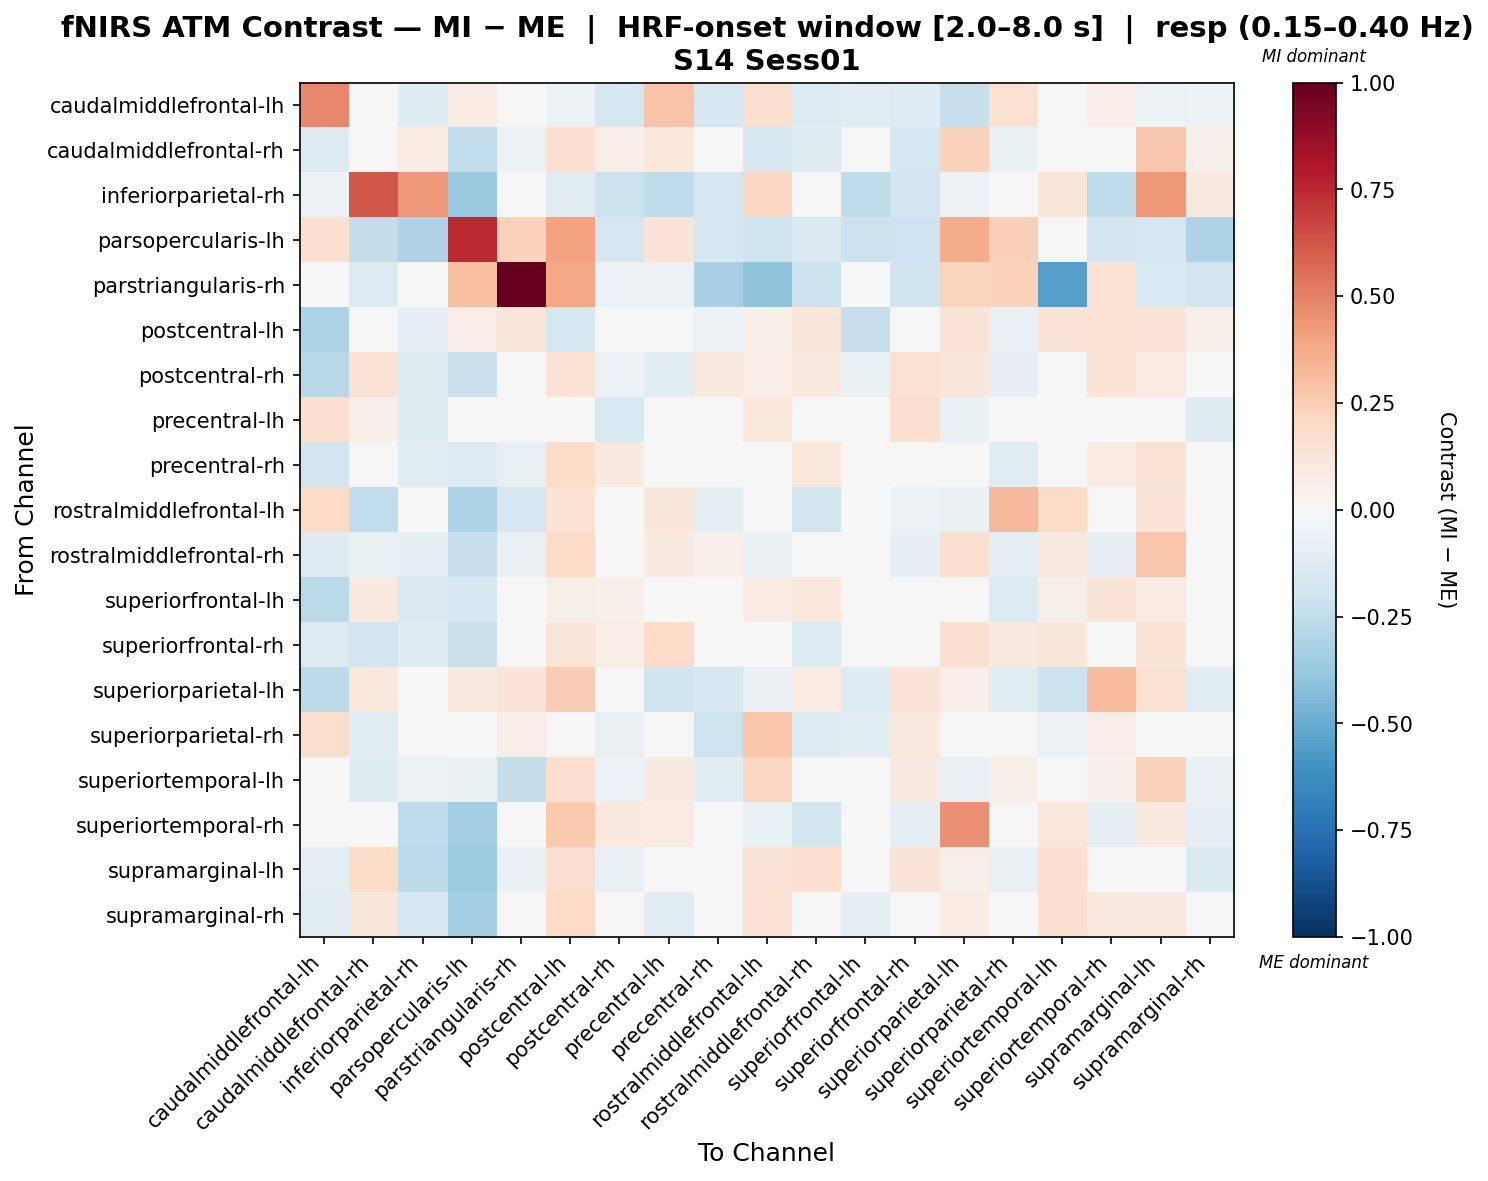

Data behind this chart, as committed beside it:
, caudalmiddlefrontal-lh, caudalmiddlefrontal-rh, inferiorparietal-rh, parsopercularis-lh, parstriangularis-rh, postcentral-lh, postcentral-rh, precentral-lh, precentral-rh, rostralmiddlefrontal-lh, rostralmiddlefrontal-rh, superiorfrontal-lh, superiorfrontal-rh, superiorparietal-lh, superiorparietal-rh, superiortemporal-lh, superiortemporal-rh, supramarginal-lh, supramarginal-rh
caudalmiddlefrontal-lh, 0.4773, 0.001658, -0.1216, 0.07079, 0.0, -0.05701, -0.1753, 0.2821, -0.1619, 0.164, -0.1357, -0.1089, -0.1265, -0.2269, 0.1522, 0.008288, 0.06843, -0.05752, -0.05347
caudalmiddlefrontal-rh, -0.126, 0.02779, 0.07142, -0.2457, -0.06064, 0.1706, 0.06887, 0.1019, -0.02407, -0.1596, -0.1236, 0.01421, -0.1728, 0.2319, -0.07008, -0.003255, -0.02418, 0.2693, 0.05387
inferiorparietal-rh, -0.06058, 0.6249, 0.4317, -0.3734, 0.0, -0.1156, -0.216, -0.2528, -0.1658, 0.2045, 0.0009232, -0.253, -0.1909, -0.05018, 0.02358, 0.1232, -0.2563, 0.4372, 0.08853
parsopercularis-lh, 0.1604, -0.2407, -0.3006, 0.7474, 0.232, 0.4023, -0.1666, 0.127, -0.177, -0.1973, -0.1434, -0.2178, -0.2108, 0.3676, 0.2379, 0.04702, -0.1941, -0.1683, -0.3048
parstriangularis-rh, 0.0, -0.1383, 0.0, 0.3007, 1.0, 0.3866, -0.06163, -0.06163, -0.3232, -0.4035, -0.2149, 0.0, -0.1999, 0.226, 0.2334, -0.553, 0.1474, -0.1532, -0.1849
postcentral-lh, -0.3101, 0.03815, -0.08057, 0.06421, 0.1176, -0.1732, -0.001223, -0.04116, -0.05761, 0.06134, 0.1246, -0.2288, -0.03309, 0.1303, -0.07245, 0.1319, 0.1439, 0.1305, 0.05562
postcentral-rh, -0.2793, 0.1436, -0.1248, -0.2264, -0.01593, 0.1389, -0.06155, -0.1115, 0.09533, 0.06561, 0.09333, -0.07806, 0.156, 0.1129, -0.07926, -0.0291, 0.1369, 0.08368, -0.02038
precentral-lh, 0.17, 0.05519, -0.1241, 0.00807, -0.01807, 0.04581, -0.1499, -0.001401, -0.0498, 0.1062, 0.03595, -0.04227, 0.1621, -0.06718, -0.04705, -0.01973, 0.0186, 0.0388, -0.1212
precentral-rh, -0.1839, -0.02889, -0.1102, -0.1331, -0.07805, 0.1799, 0.09468, 0.04698, 0.02025, 0.009318, 0.1082, -0.03469, 0.009393, 0.04382, -0.115, -0.02791, 0.07681, 0.1432, -0.02076
rostralmiddlefrontal-lh, 0.2021, -0.2495, -0.01969, -0.3053, -0.1668, 0.1373, 0.01959, 0.1102, -0.09707, 0.02207, -0.1862, 0.04456, -0.0615, -0.06737, 0.3276, 0.1917, -0.02826, 0.1297, -0.003057
rostralmiddlefrontal-rh, -0.1253, -0.07459, -0.09635, -0.2319, -0.07123, 0.1948, 0.04667, 0.09892, 0.05439, -0.0649, 0.008056, 0.03574, -0.08358, 0.1585, -0.09883, 0.08902, -0.07858, 0.2743, -0.03514
superiorfrontal-lh, -0.2658, 0.09541, -0.1478, -0.1571, -0.02062, 0.0591, 0.05265, 0.03239, 0.04159, 0.0775, 0.1025, -0.02605, -0.0099, 0.03725, -0.1329, 0.06061, 0.1264, 0.08071, -0.005868
superiorfrontal-rh, -0.1388, -0.195, -0.1235, -0.2216, -0.04339, 0.1173, 0.06668, 0.1937, -0.0128, 0.02517, -0.1365, -0.00177, -0.01712, 0.1637, 0.09716, 0.1134, 0.001196, 0.1387, -0.02658
superiorparietal-lh, -0.2644, 0.1074, 0.0, 0.0871, 0.1306, 0.2428, -0.0445, -0.1968, -0.1582, -0.07403, 0.08357, -0.1288, 0.1276, 0.0688, -0.112, -0.2174, 0.3063, 0.1554, -0.1134
superiorparietal-rh, 0.1734, -0.1054, -0.02388, 0.005829, 0.06607, 0.01761, -0.07603, 0.03085, -0.2032, 0.275, -0.137, -0.1078, 0.09558, 0.03243, -0.03837, -0.05853, 0.06387, 0.01554, -0.02606
superiortemporal-lh, -0.04722, -0.123, -0.05667, -0.06964, -0.2385, 0.1678, -0.06214, 0.08942, -0.1063, 0.2082, -0.008593, -0.0407, 0.08831, -0.07262, 0.05688, 0.004995, 0.05265, 0.2309, -0.07381
superiortemporal-rh, 0.04275, -0.04848, -0.2533, -0.3488, -0.04112, 0.2587, 0.09734, 0.08265, 0.02937, -0.07668, -0.1848, 0.03606, -0.09516, 0.4548, 0.02128, 0.1061, -0.1003, 0.09855, -0.07911
supramarginal-lh, -0.08609, 0.1797, -0.2639, -0.3634, -0.06371, 0.1578, -0.07615, 0.02005, 0.04655, 0.1264, 0.1689, -0.005987, 0.1301, 0.05678, -0.07139, 0.1703, 0.01204, 0.003458, -0.1414
supramarginal-rh, -0.116, 0.1118, -0.1602, -0.3421, -0.04987, 0.1966, -0.03277, -0.1088, 0.02, 0.1344, 0.02116, -0.08683, 0.002168, 0.07098, -0.004868, 0.1607, 0.09689, 0.08735, -0.0004226
